Image classification data set "yolo_classification" (BahayHakobo/Computer_vision_palm_tree on GitHub). Class labels (3): black beetle damage, healthy trees, red beetle damage.

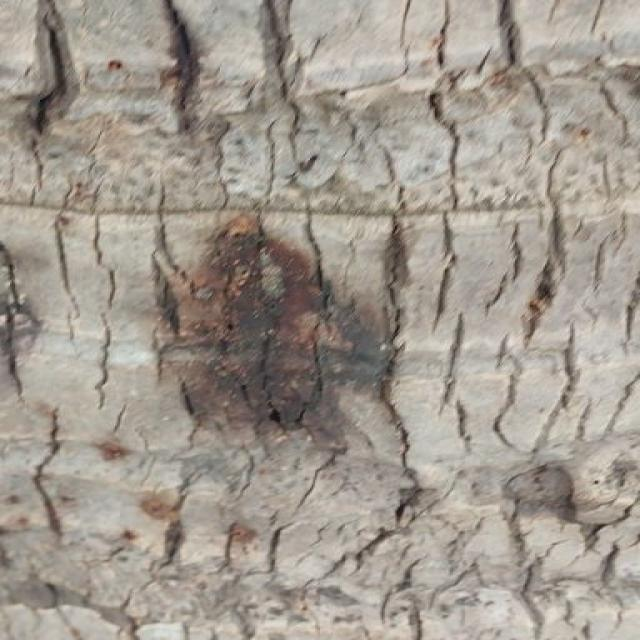
Label: red beetle damage

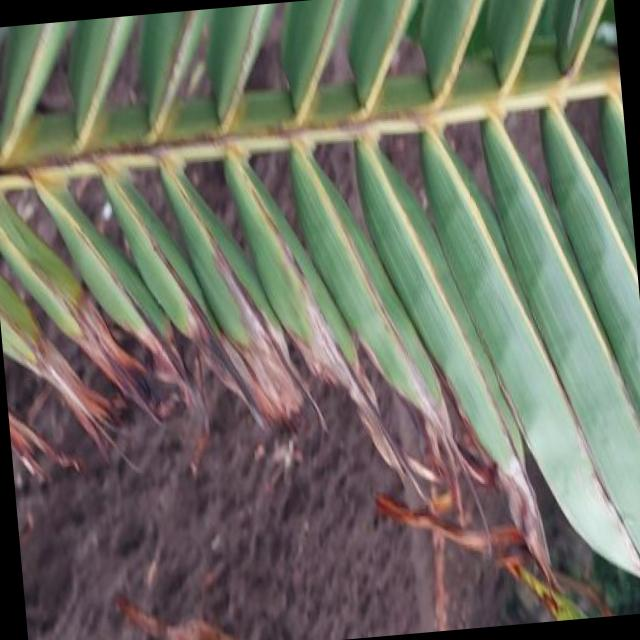
Label: black beetle damage

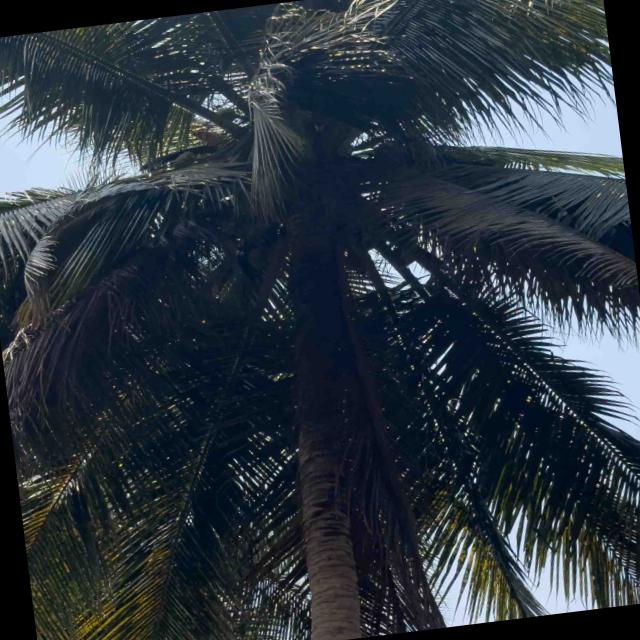
Label: healthy trees

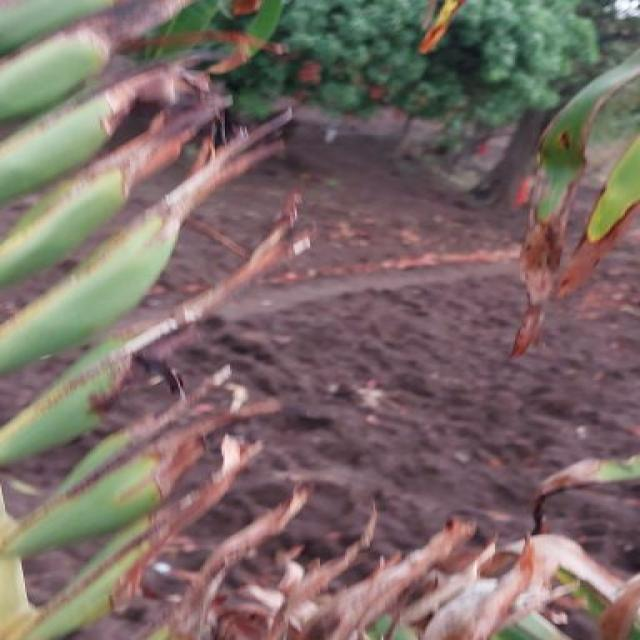
Label: black beetle damage

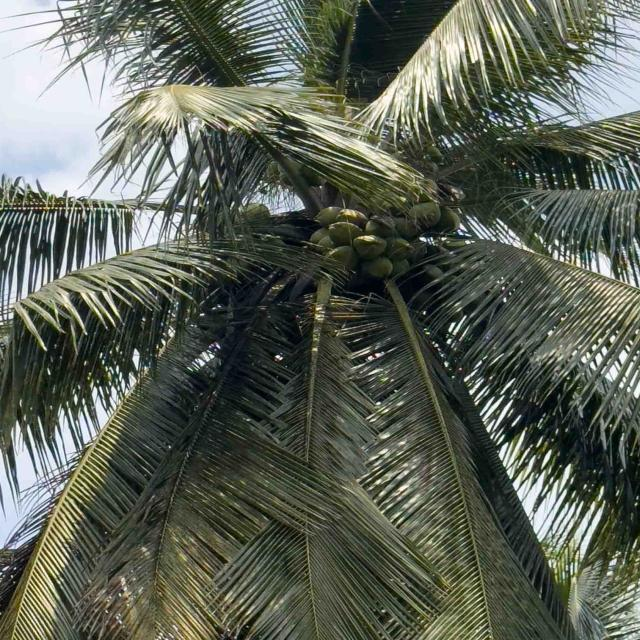
Label: healthy trees

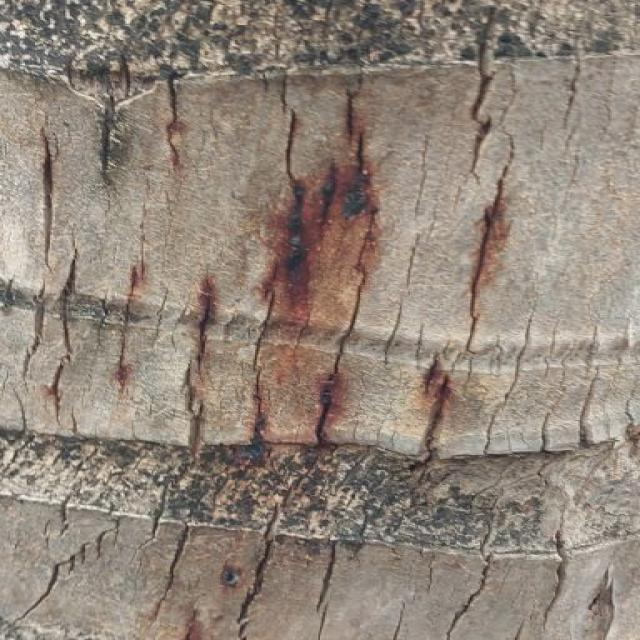
Label: red beetle damage
